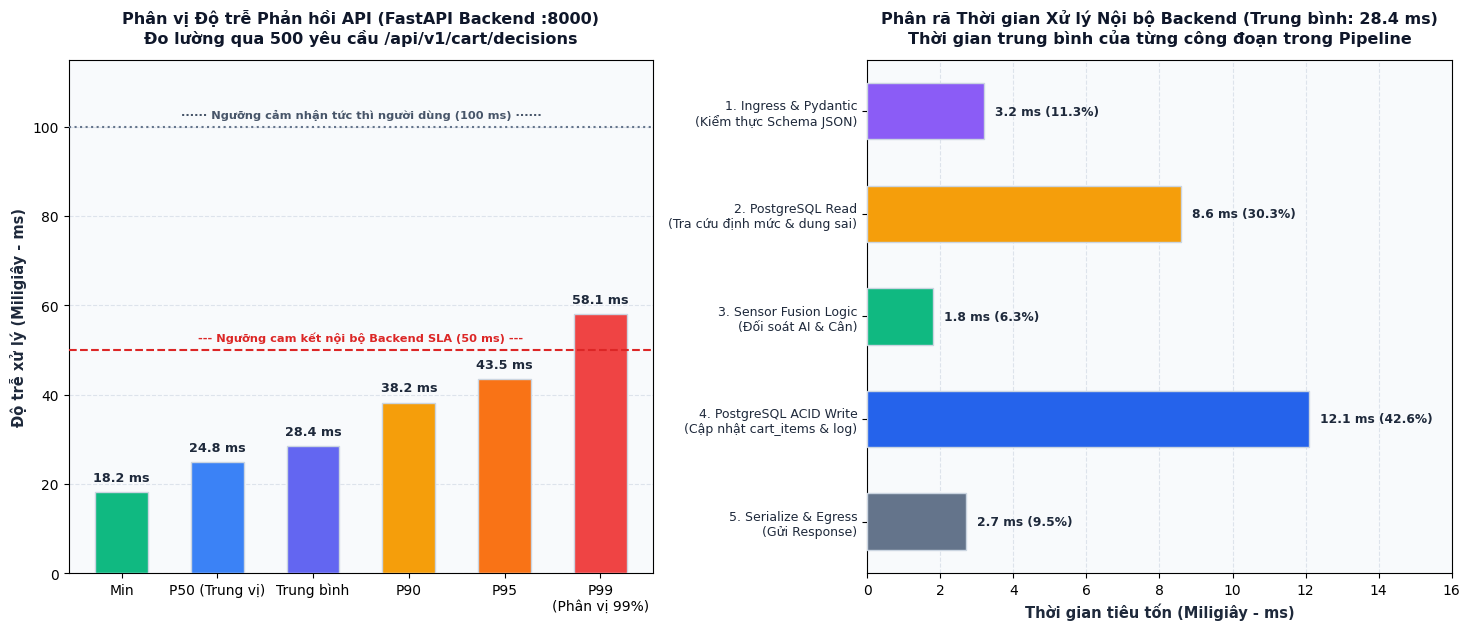

Source code (Python):
import matplotlib.pyplot as plt
import numpy as np

# Thiết lập font tiếng Việt chuẩn
plt.rcParams['font.sans-serif'] = ['Segoe UI', 'Arial', 'Calibri', 'DejaVu Sans']
plt.rcParams['font.family'] = 'sans-serif'

# Tạo figure 2 cột thể hiện toàn diện hiệu năng Backend
fig, (ax1, ax2) = plt.subplots(1, 2, figsize=(14.8, 6.4), dpi=300)
fig.patch.set_facecolor('#ffffff')

# =========================================================================
# BIỂU ĐỒ 1: PHÂN BỔ ĐỘ TRỄ THEO PHÂN VỊ (PERCENTILES LATENCY - FASTAPI)
# =========================================================================
percentiles = ['Min', 'P50 (Trung vị)', 'Trung bình', 'P90', 'P95', 'P99\n(Phân vị 99%)']
latencies = [18.2, 24.8, 28.4, 38.2, 43.5, 58.1]
colors = ['#10b981', '#3b82f6', '#6366f1', '#f59e0b', '#f97316', '#ef4444']

bars = ax1.bar(percentiles, latencies, color=colors, width=0.55, edgecolor='#cbd5e1', linewidth=1.0, zorder=3)
ax1.set_facecolor('#f8fafc')
ax1.grid(axis='y', linestyle='--', alpha=0.6, zorder=1, color='#cbd5e1')
ax1.set_ylabel('Độ trễ xử lý (Miligiây - ms)', fontsize=10.5, fontweight='bold', color='#1e293b')
ax1.set_title('Phân vị Độ trễ Phản hồi API (FastAPI Backend :8000)\nĐo lường qua 500 yêu cầu /api/v1/cart/decisions', fontsize=11.5, fontweight='bold', color='#0f172a', pad=12)
ax1.set_ylim(0, 115)

# Hiển thị giá trị trên đỉnh cột
for bar in bars:
    h = bar.get_height()
    ax1.text(bar.get_x() + bar.get_width()/2., h + 1.8, f'{h:.1f} ms',
             ha='center', va='bottom', fontsize=9.2, fontweight='bold', color='#1e293b')

# 1. Đường chuẩn SLA Backend nội bộ (50 ms)
ax1.axhline(y=50, color='#dc2626', linestyle='--', linewidth=1.5, zorder=4)
ax1.text(2.5, 52.0, '--- Ngưỡng cam kết nội bộ Backend SLA (50 ms) ---', fontsize=8.2, color='#dc2626', fontweight='bold', ha='center')

# 2. Đường chuẩn Nielsen Norman - Phản hồi tức thì người dùng (100 ms)
ax1.axhline(y=100, color='#64748b', linestyle=':', linewidth=1.5, zorder=4)
ax1.text(2.5, 102.0, '······ Ngưỡng cảm nhận tức thì người dùng (100 ms) ······', fontsize=8.2, color='#475569', fontweight='bold', ha='center')

# =========================================================================
# BIỂU ĐỒ 2: PHÂN RÃ CHI TIẾT THỜI GIAN NỘI BỘ BACKEND (28.4 ms)
# =========================================================================
stages = [
    '5. Serialize & Egress\n(Gửi Response)',
    '4. PostgreSQL ACID Write\n(Cập nhật cart_items & log)',
    '3. Sensor Fusion Logic\n(Đối soát AI & Cân)',
    '2. PostgreSQL Read\n(Tra cứu định mức & dung sai)',
    '1. Ingress & Pydantic\n(Kiểm thực Schema JSON)'
]
times = [2.7, 12.1, 1.8, 8.6, 3.2]
colors_pie = ['#64748b', '#2563eb', '#10b981', '#f59e0b', '#8b5cf6']

y_pos = np.arange(len(stages))
bars_h = ax2.barh(y_pos, times, color=colors_pie, height=0.55, edgecolor='#cbd5e1', linewidth=1.0, zorder=3)
ax2.set_facecolor('#f8fafc')
ax2.grid(axis='x', linestyle='--', alpha=0.6, zorder=1, color='#cbd5e1')
ax2.set_xlabel('Thời gian tiêu tốn (Miligiây - ms)', fontsize=10.5, fontweight='bold', color='#1e293b')
ax2.set_title('Phân rã Thời gian Xử lý Nội bộ Backend (Trung bình: 28.4 ms)\nThời gian trung bình của từng công đoạn trong Pipeline', fontsize=11.5, fontweight='bold', color='#0f172a', pad=12)
ax2.set_yticks(y_pos)
ax2.set_yticklabels(stages, fontsize=9.0, color='#1e293b')
ax2.set_xlim(0, 16)

# Hiển thị số liệu và % tỷ trọng
for bar in bars_h:
    w = bar.get_width()
    pct = (w / 28.4) * 100
    ax2.text(w + 0.3, bar.get_y() + bar.get_height()/2., f'{w:.1f} ms ({pct:.1f}%)',
             ha='left', va='center', fontsize=8.8, fontweight='bold', color='#1e293b')

plt.tight_layout()

# Xuất ra thư mục dự án và Screenshots
out_png_workspace = r"c:\Users\LE THI HAU\.gemini\antigravity\scratch\StrollerApp\bieu_do_do_tre_backend.png"
out_svg_workspace = r"c:\Users\LE THI HAU\.gemini\antigravity\scratch\StrollerApp\bieu_do_do_tre_backend.svg"
out_png_screenshots = r"C:\Users\LE THI HAU\Pictures\Screenshots\bieu_do_do_tre_backend.png"
out_svg_screenshots = r"C:\Users\LE THI HAU\Pictures\Screenshots\bieu_do_do_tre_backend.svg"

plt.savefig(out_png_workspace, dpi=300, bbox_inches='tight', facecolor='#ffffff')
plt.savefig(out_svg_workspace, format='svg', bbox_inches='tight', facecolor='#ffffff')
print(f"✅ Đã xuất biểu đồ độ trễ chuẩn hóa tại: {out_png_workspace}")

try:
    plt.savefig(out_png_screenshots, dpi=300, bbox_inches='tight', facecolor='#ffffff')
    plt.savefig(out_svg_screenshots, format='svg', bbox_inches='tight', facecolor='#ffffff')
    print("✅ Đã sao chép biểu đồ sang thư mục Screenshots!")
except Exception as e:
    print(f"Lỗi: {e}")
